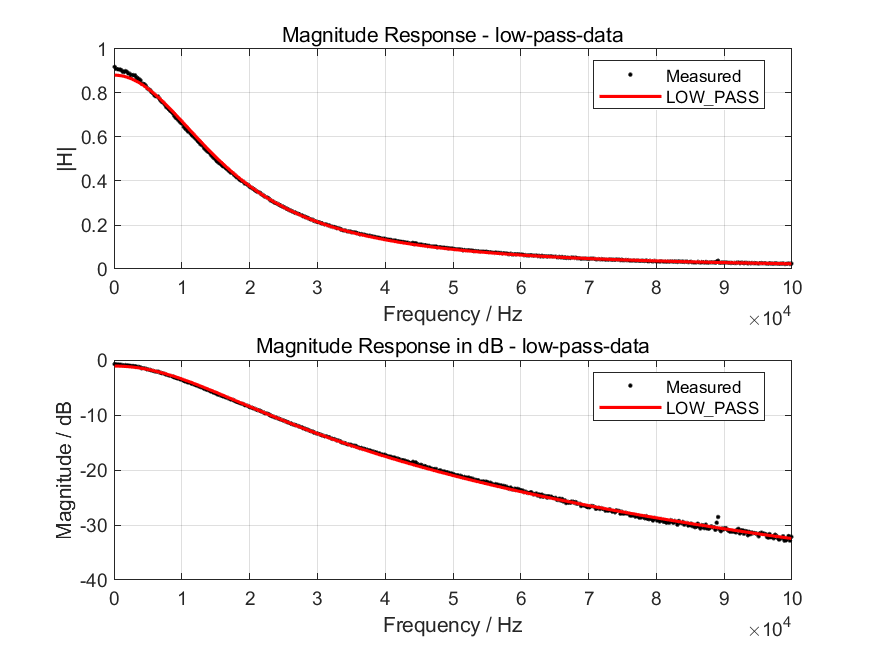

Values plotted in this chart, from the file beside it:
freq_Hz, measured_mag, measured_phase_rad, fit_mag
100, 0.9185, -0.003884, 0.8812
300, 0.9101, -0.01528, 0.881
500, 0.9082, -0.03092, 0.8806
700, 0.9075, -0.0657, 0.8799
900, 0.9066, -0.08302, 0.8791
1100, 0.9034, -0.09402, 0.8781
1300, 0.8965, -0.0768, 0.8768
1500, 0.8953, -0.1396, 0.8754
1700, 0.8994, -0.1546, 0.8738
1900, 0.8954, -0.167, 0.8719
2100, 0.89, -0.1814, 0.8699
2300, 0.8875, -0.1299, 0.8676
2500, 0.8824, -0.2224, 0.8652
2700, 0.8811, -0.243, 0.8626
2900, 0.8814, -0.2576, 0.8598
3100, 0.8804, -0.2704, 0.8568
3300, 0.8725, -0.2858, 0.8536
3500, 0.8665, -0.3034, 0.8503
3700, 0.8625, -0.3226, 0.8467
3900, 0.8567, -0.338, 0.843
4100, 0.8408, -0.3537, 0.8392
4300, 0.8418, -0.37, 0.8351
4500, 0.8385, -0.3874, 0.8309
4700, 0.8317, -0.4006, 0.8266
4900, 0.8227, -0.2613, 0.8221
5100, 0.8175, -0.2721, 0.8174
5300, 0.8131, -0.2836, 0.8127
5500, 0.8062, -0.4646, 0.8077
5700, 0.8, -0.2965, 0.8027
5900, 0.7928, -0.4873, 0.7975
6100, 0.7861, -0.3162, 0.7922
6300, 0.7842, -0.5266, 0.7868
6500, 0.784, -0.537, 0.7812
6700, 0.7742, -0.3367, 0.7756
6900, 0.7651, -0.3454, 0.7698
7100, 0.7592, -0.5791, 0.764
7300, 0.7554, -0.5911, 0.7581
7500, 0.7472, -0.6002, 0.7521
7700, 0.7374, -0.6148, 0.746
7900, 0.7314, -0.6311, 0.7398
8100, 0.7266, -0.3894, 0.7336
8300, 0.7194, -0.6563, 0.7273
8500, 0.7138, -0.6685, 0.7209
8700, 0.7073, -0.6767, 0.7145
8900, 0.6964, -0.4102, 0.708
9100, 0.6883, -0.704, 0.7015
9300, 0.6841, -0.7174, 0.695
9500, 0.6773, -0.4258, 0.6884
9700, 0.6693, -0.4329, 0.6818
9900, 0.6635, -0.4412, 0.6752
10100, 0.6598, -0.7583, 0.6685
10300, 0.6465, -0.7661, 0.6619
10500, 0.6393, -0.7857, 0.6552
10700, 0.6339, -0.7903, 0.6485
10900, 0.6259, -0.8033, 0.6418
11100, 0.6232, -0.8138, 0.6351
11300, 0.6159, -0.8169, 0.6284
11500, 0.6084, -0.4711, 0.6218
11700, 0.6038, -0.4741, 0.6151
11900, 0.5968, -0.4762, 0.6085
... 440 more rows
